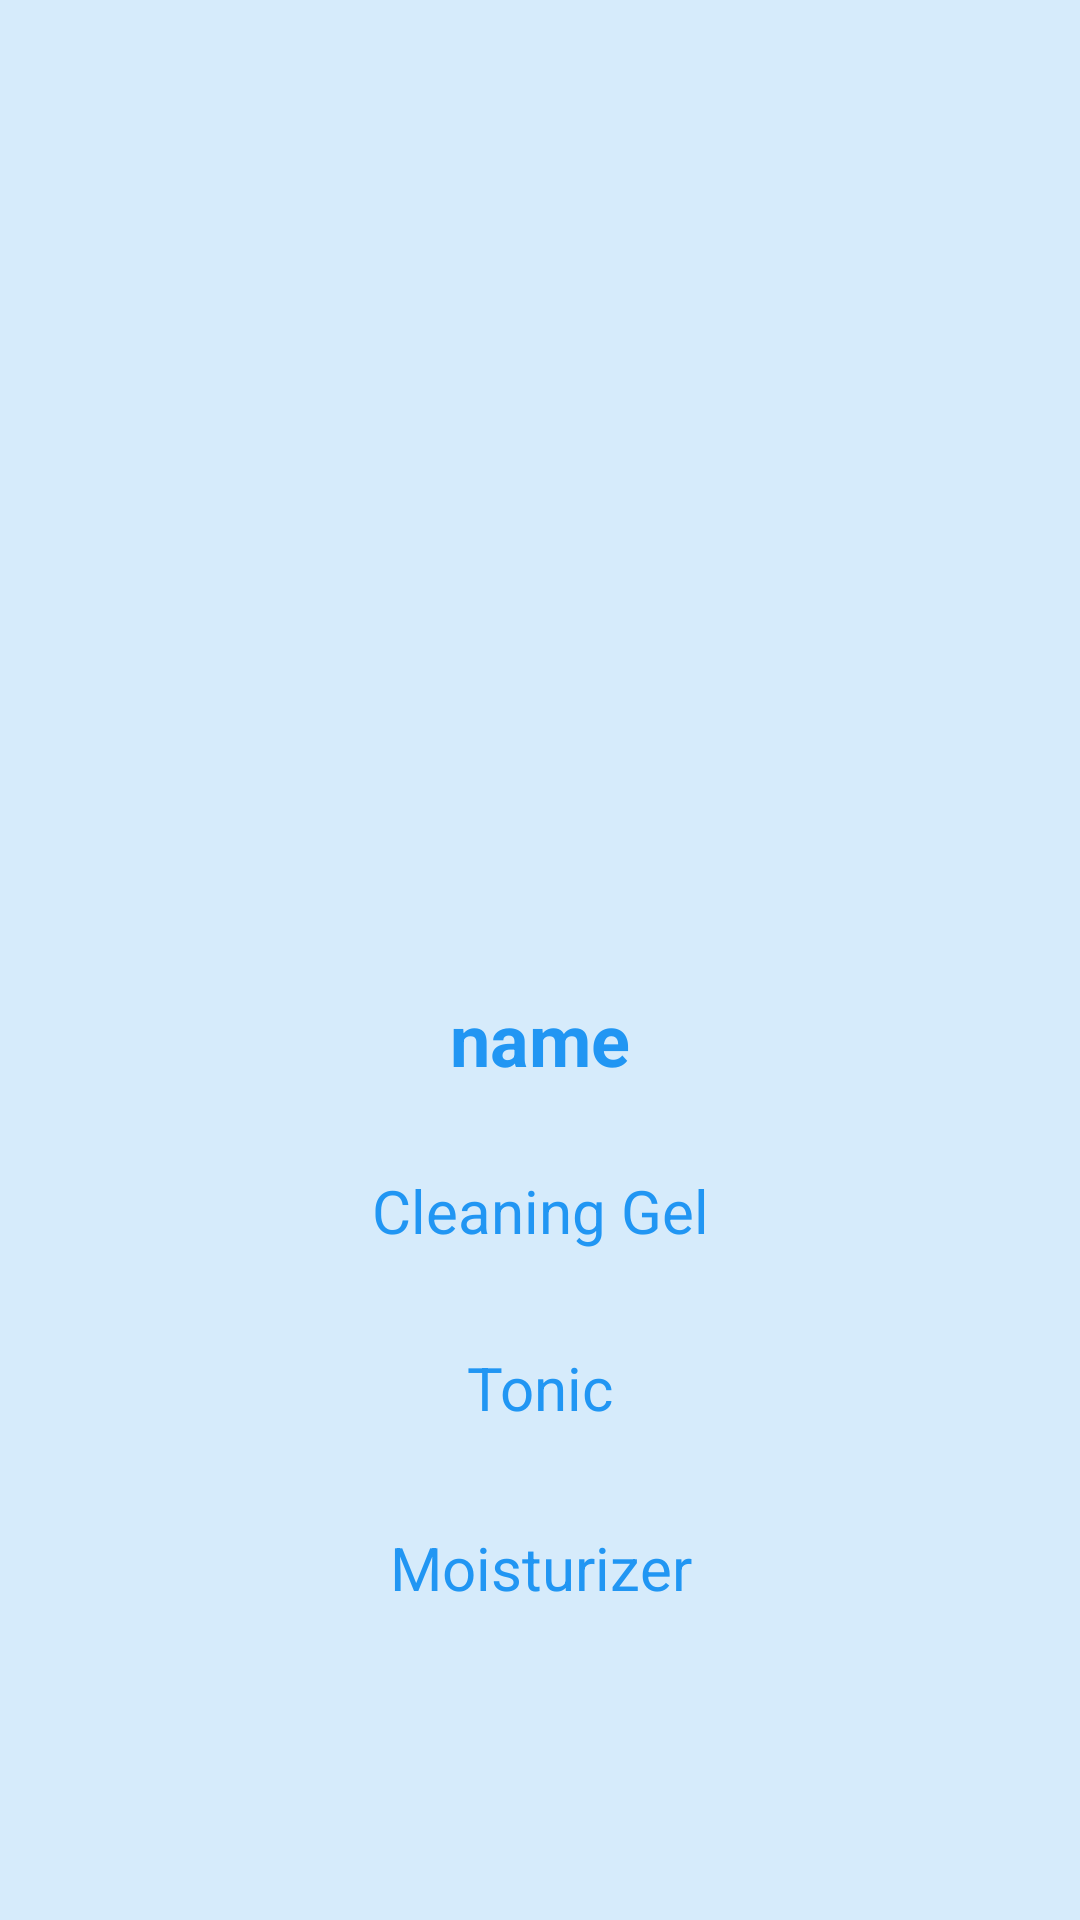

This screen was rendered from an Android layout file. Write that file and the resources it references.
<!-- AndroidManifest.xml: application theme Theme.SkincareRutine -->
<!-- res/layout/activity_details.xml -->
<?xml version="1.0" encoding="utf-8"?>
<androidx.constraintlayout.widget.ConstraintLayout xmlns:android="http://schemas.android.com/apk/res/android"
    xmlns:app="http://schemas.android.com/apk/res-auto"
    xmlns:tools="http://schemas.android.com/tools"
    android:layout_width="match_parent"
    android:layout_height="match_parent"
    tools:context=".DetailsActivity"
    android:background="#D6EBFB"
    >

    <ImageView
        android:id="@+id/imageView"
        android:layout_width="382dp"
        android:layout_height="241dp"
        android:layout_marginTop="40dp"
        app:layout_constraintBottom_toTopOf="@+id/cleaningText"
        app:layout_constraintEnd_toEndOf="parent"
        app:layout_constraintHorizontal_bias="0.498"
        app:layout_constraintStart_toStartOf="parent"
        app:layout_constraintTop_toTopOf="parent"
        app:layout_constraintVertical_bias="0.0"
        app:srcCompat="@drawable/ic_launcher_background" />

    <TextView
        android:id="@+id/tonicText"
        android:layout_width="209dp"
        android:layout_height="39dp"
        android:layout_marginBottom="152dp"
        android:text="Tonic"
        android:textAlignment="center"
        android:textColor="#2196F3"
        android:textSize="20sp"
        app:layout_constraintBottom_toBottomOf="parent"
        app:layout_constraintEnd_toEndOf="parent"
        app:layout_constraintStart_toStartOf="parent" />

    <TextView
        android:id="@+id/moisturizerText"
        android:layout_width="209dp"
        android:layout_height="39dp"
        android:layout_marginBottom="92dp"
        android:text="Moisturizer"
        android:textAlignment="center"
        android:textColor="#2196F3"
        android:textSize="20sp"
        app:layout_constraintBottom_toBottomOf="parent"
        app:layout_constraintEnd_toEndOf="parent"
        app:layout_constraintStart_toStartOf="parent" />

    <TextView
        android:id="@+id/cleaningText"
        android:layout_width="209dp"
        android:layout_height="39dp"
        android:layout_marginBottom="20dp"
        android:text="Cleaning Gel"
        android:textAlignment="center"
        android:textColor="#2196F3"
        android:textSize="20sp"
        app:layout_constraintBottom_toTopOf="@+id/tonicText"
        app:layout_constraintEnd_toEndOf="parent"
        app:layout_constraintStart_toStartOf="parent" />

    <TextView
        android:id="@+id/nameText"
        android:layout_width="209dp"
        android:layout_height="39dp"
        android:layout_marginBottom="80dp"
        android:text="name"
        android:textAlignment="center"
        android:textColor="#2196F3"
        android:textSize="24sp"
        android:textStyle="bold"
        app:layout_constraintBottom_toTopOf="@+id/tonicText"
        app:layout_constraintEnd_toEndOf="parent"
        app:layout_constraintStart_toStartOf="parent" />

</androidx.constraintlayout.widget.ConstraintLayout>
<!-- resources referenced by this layout -->
<resources>
  <style name="Theme.SkincareRutine" parent="Theme.MaterialComponents.DayNight.DarkActionBar">
          
          <item name="colorPrimary">@color/purple_500</item>
          <item name="colorPrimaryVariant">@color/purple_700</item>
          <item name="colorOnPrimary">@color/white</item>
          
          <item name="colorSecondary">@color/teal_200</item>
          <item name="colorSecondaryVariant">@color/teal_700</item>
          <item name="colorOnSecondary">@color/black</item>
          
          <item name="android:statusBarColor" tools:targetApi="l">?attr/colorPrimaryVariant</item>
          
      </style>
  <!-- not gathered from this repository: default colours our renderer supplied (Android Studio template values) -->
  <color name="purple_500">#FF6200EE</color>
  <color name="purple_700">#FF3700B3</color>
  <color name="teal_200">#FF03DAC5</color>
  <color name="teal_700">#FF018786</color>
  <color name="black">#FF000000</color>
  <color name="white">#FFFFFFFF</color>
</resources>
